Image classification data set "aug_ds" (JaymarRCezar/Addressing-Class-Imbalance-in-Eye-Disease-Classification-A-Transfer-Learning-based-Approach on GitHub). Class labels (3): cataract, diabetic retinopathy, glaucoma.

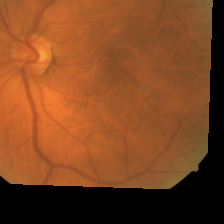
Label: diabetic retinopathy

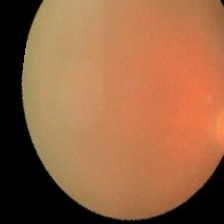
Label: cataract

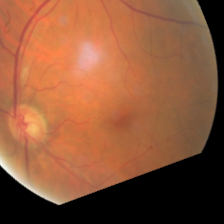
Label: glaucoma

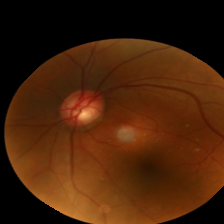
Label: glaucoma

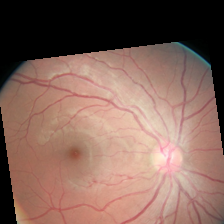
Label: diabetic retinopathy

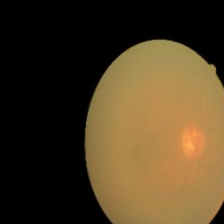
Label: cataract
